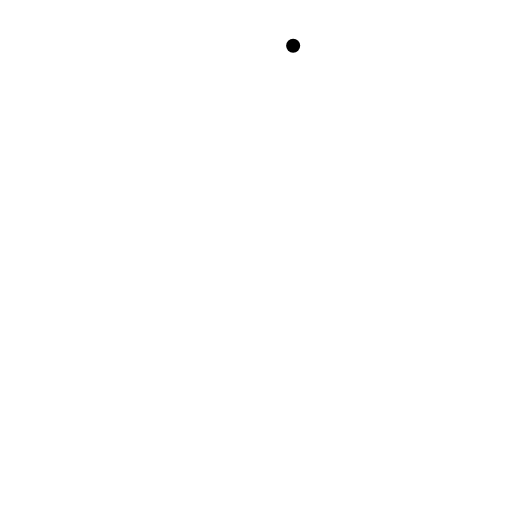
t = 0.00 s
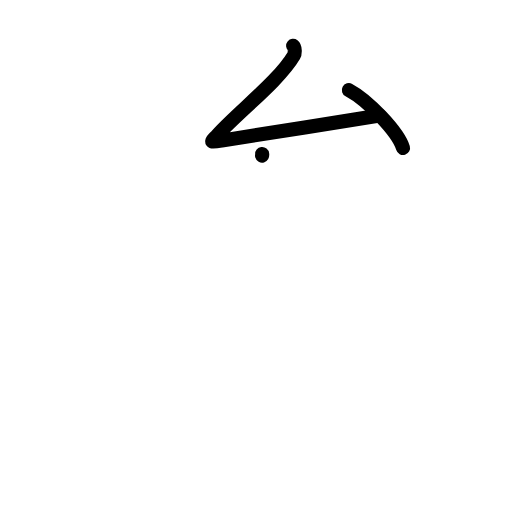
t = 2.13 s
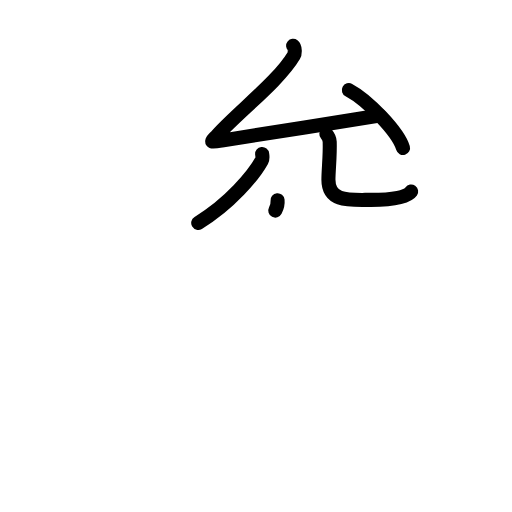
t = 4.38 s
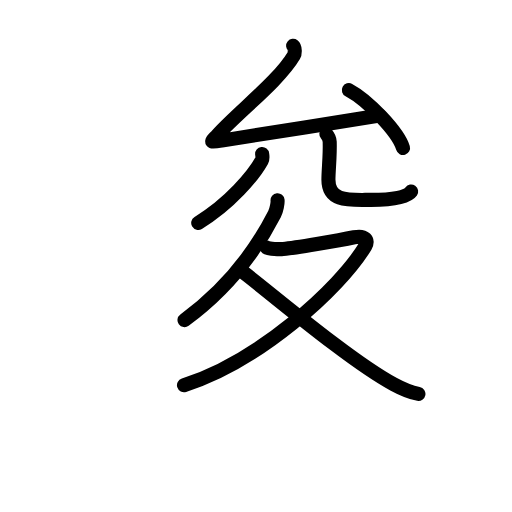
t = 6.63 s
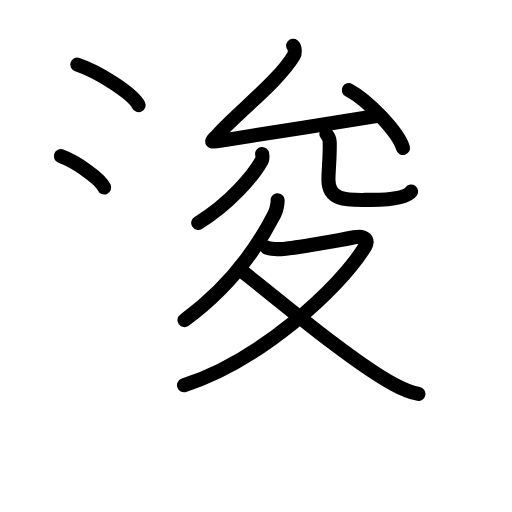
t = 8.75 s
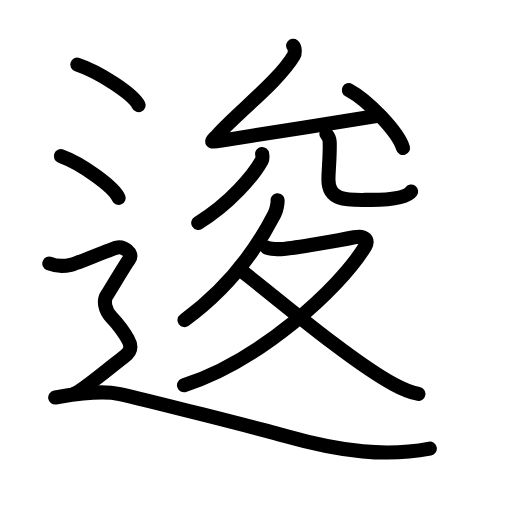
t = 11.00 s

The animated SVG that drew these frames (rendered in a browser with its animation timeline set to each time). Animation: 42 SMIL elements (animate=42); one cycle of 11.00 s.

<?xml version="1.0" encoding="UTF-8"?>
<!--
AniKanjiVG is licensed by CC-BY-SA Paul C. Sommerhoff (https://bitbucket.org/sommerhoff/anikanjivg).
AniKanjiVG uses KanjiVG which is licensed by CC-BY-SA Ulrich Apel (http://kanjivg.tagaini.net).
See also http://creativecommons.org/licenses/by-sa/3.0/
-->
<svg xmlns:kvg='http://kanjivg.tagaini.net' xmlns='http://www.w3.org/2000/svg' width='109' height='109' viewBox='0 0 109 109' style='fill:none;stroke:#000000;stroke-width:3;stroke-linecap:round;stroke-linejoin:round;' id="kvg:kanji_09021"><g id="kvg:09021" kvg:element="逡"><g id="kvg:09021-g1" kvg:element="允" kvg:position="top"><g id="kvg:09021-g2" kvg:element="厶" kvg:position="top"><path id="kvg:09021-s1" kvg:type="㇜" d="M62.41,9.75c0.44,0.34,0.41,1.63,0.15,2.07c-3.24,5.47-11.8,11.96-16.24,16.89c-1.43,1.59-1.88,1.65,0.88,1.22c8.56-1.33,24.19-3.84,33.6-5.34"><animate attributeName="d" begin="0.0s" dur="0.25s" from="M62.41,9.75C62.41,9.75,62.41,9.75,62.41,9.75" to="M62.41,9.75c0.44,0.34,0.41,1.63,0.15,2.07" />
<animate attributeName="d" begin="0.25s" dur="0.25s" from="M62.41,9.75c0.44,0.34,0.41,1.63,0.15,2.07c0,0,0,0,0,0,0" to="M62.41,9.75c0.44,0.34,0.41,1.63,0.15,2.07c-3.24,5.47-11.8,11.96-16.24,16.89" />
<animate attributeName="d" begin="0.5s" dur="0.25s" from="M62.41,9.75c0.44,0.34,0.41,1.63,0.15,2.07c-3.24,5.47-11.8,11.96-16.24,16.89c0,0,0,0,0,0,0" to="M62.41,9.75c0.44,0.34,0.41,1.63,0.15,2.07c-3.24,5.47-11.8,11.96-16.24,16.89c-1.43,1.59-1.88,1.65,0.88,1.22" />
<animate attributeName="d" begin="0.75s" dur="0.25s" from="M62.41,9.75c0.44,0.34,0.41,1.63,0.15,2.07c-3.24,5.47-11.8,11.96-16.24,16.89c-1.43,1.59-1.88,1.65,0.88,1.22c0,0,0,0,0,0,0" to="M62.41,9.75c0.44,0.34,0.41,1.63,0.15,2.07c-3.24,5.47-11.8,11.96-16.24,16.89c-1.43,1.59-1.88,1.65,0.88,1.22c8.56-1.33,24.19-3.84,33.6-5.34" />
</path>
<path id="kvg:09021-s2" kvg:type="㇔" d="M74.27,19.18c4.07,2.17,10.51,8.94,11.53,12.32"><animate attributeName="d" begin="1.0s" dur="1.0s" from="M74.27,19.18C74.27,19.18,74.27,19.18,74.27,19.18" to="M74.27,19.18c4.07,2.17,10.51,8.94,11.53,12.32" />
<animate attributeName="d" begin="0s" dur="1.0s" from="M-100,-100" to="M-100,-100" />
</path>
</g>
<g id="kvg:09021-g3" kvg:element="儿" kvg:position="bottom"><g id="kvg:09021-g4" kvg:element="八" kvg:variant="true"><g id="kvg:09021-g5" kvg:element="丿" kvg:position="left"><path id="kvg:09021-s3" kvg:type="㇒" d="M55.81,32.78c0.04,0.35,0.18,0.92-0.08,1.39C54,37.3,49,43.32,42.2,47.46"><animate attributeName="d" begin="2.0s" dur="0.5s" from="M55.81,32.78C55.81,32.78,55.81,32.78,55.81,32.78" to="M55.81,32.78c0.04,0.35,0.18,0.92-0.08,1.39" />
<animate attributeName="d" begin="2.5s" dur="0.5s" from="M55.81,32.78c0.04,0.35,0.18,0.92-0.08,1.39c0,0,0,0,0,0,0" to="M55.81,32.78c0.04,0.35,0.18,0.92-0.08,1.39C54,37.3,49,43.32,42.2,47.46" />
<animate attributeName="d" begin="0s" dur="2.0s" from="M-100,-100" to="M-100,-100" />
</path>
</g>
<g id="kvg:09021-g6" kvg:position="right"><path id="kvg:09021-s4" kvg:type="㇟" d="M69.48,28.53c0.38,0.44,0.68,0.96,0.71,1.65c0.1,3.05-0.27,6-0.27,8.08c0,4.84,4.57,4.29,9.07,4.29c4.75,0,7.7-0.59,8.54-1.79"><animate attributeName="d" begin="3.0s" dur="0.25s" from="M69.48,28.53C69.48,28.53,69.48,28.53,69.48,28.53" to="M69.48,28.53c0.38,0.44,0.68,0.96,0.71,1.65" />
<animate attributeName="d" begin="3.25s" dur="0.25s" from="M69.48,28.53c0.38,0.44,0.68,0.96,0.71,1.65c0,0,0,0,0,0,0" to="M69.48,28.53c0.38,0.44,0.68,0.96,0.71,1.65c0.1,3.05-0.27,6-0.27,8.08" />
<animate attributeName="d" begin="3.5s" dur="0.25s" from="M69.48,28.53c0.38,0.44,0.68,0.96,0.71,1.65c0.1,3.05-0.27,6-0.27,8.08c0,0,0,0,0,0,0" to="M69.48,28.53c0.38,0.44,0.68,0.96,0.71,1.65c0.1,3.05-0.27,6-0.27,8.08c0,4.84,4.57,4.29,9.07,4.29" />
<animate attributeName="d" begin="3.75s" dur="0.25s" from="M69.48,28.53c0.38,0.44,0.68,0.96,0.71,1.65c0.1,3.05-0.27,6-0.27,8.08c0,4.84,4.57,4.29,9.07,4.29c0,0,0,0,0,0,0" to="M69.48,28.53c0.38,0.44,0.68,0.96,0.71,1.65c0.1,3.05-0.27,6-0.27,8.08c0,4.84,4.57,4.29,9.07,4.29c4.75,0,7.7-0.59,8.54-1.79" />
<animate attributeName="d" begin="0s" dur="3.0s" from="M-100,-100" to="M-100,-100" />
</path>
</g>
</g>
</g>
</g>
<g id="kvg:09021-g7" kvg:element="夂" kvg:position="bottom"><path id="kvg:09021-s5" kvg:type="㇒" d="M59.09,42.63c0.06,0.6-0.23,2.14-0.64,2.93c-2.88,5.63-8.41,14.71-19.17,22.59"><animate attributeName="d" begin="4.0s" dur="0.5s" from="M59.09,42.63C59.09,42.63,59.09,42.63,59.09,42.63" to="M59.09,42.63c0.06,0.6-0.23,2.14-0.64,2.93" />
<animate attributeName="d" begin="4.5s" dur="0.5s" from="M59.09,42.63c0.06,0.6-0.23,2.14-0.64,2.93c0,0,0,0,0,0,0" to="M59.09,42.63c0.06,0.6-0.23,2.14-0.64,2.93c-2.88,5.63-8.41,14.71-19.17,22.59" />
<animate attributeName="d" begin="0s" dur="4.0s" from="M-100,-100" to="M-100,-100" />
</path>
<path id="kvg:09021-s6" kvg:type="㇇" d="M56.75,52.68c0.5,0.35,2.83,0.4,3.55,0.33c2.37-0.23,11.71-1.79,15.09-2.5c2.32-0.49,3.15,0.61,2.39,1.89C72.25,61.56,55,76.99,39.17,82"><animate attributeName="d" begin="5.0s" dur="0.25s" from="M56.75,52.68C56.75,52.68,56.75,52.68,56.75,52.68" to="M56.75,52.68c0.5,0.35,2.83,0.4,3.55,0.33" />
<animate attributeName="d" begin="5.25s" dur="0.25s" from="M56.75,52.68c0.5,0.35,2.83,0.4,3.55,0.33c0,0,0,0,0,0,0" to="M56.75,52.68c0.5,0.35,2.83,0.4,3.55,0.33c2.37-0.23,11.71-1.79,15.09-2.5" />
<animate attributeName="d" begin="5.5s" dur="0.25s" from="M56.75,52.68c0.5,0.35,2.83,0.4,3.55,0.33c2.37-0.23,11.71-1.79,15.09-2.5c0,0,0,0,0,0,0" to="M56.75,52.68c0.5,0.35,2.83,0.4,3.55,0.33c2.37-0.23,11.71-1.79,15.09-2.5c2.32-0.49,3.15,0.61,2.39,1.89" />
<animate attributeName="d" begin="5.75s" dur="0.25s" from="M56.75,52.68c0.5,0.35,2.83,0.4,3.55,0.33c2.37-0.23,11.71-1.79,15.09-2.5c2.32-0.49,3.15,0.61,2.39,1.89c0,0,0,0,0,0,0" to="M56.75,52.68c0.5,0.35,2.83,0.4,3.55,0.33c2.37-0.23,11.71-1.79,15.09-2.5c2.32-0.49,3.15,0.61,2.39,1.89C72.25,61.56,55,76.99,39.17,82" />
<animate attributeName="d" begin="0s" dur="5.0s" from="M-100,-100" to="M-100,-100" />
</path>
<path id="kvg:09021-s7" kvg:type="㇏" d="M51.31,57.6C56,61,74,76.5,83.8,81.8c1.95,1.06,3.43,1.71,5.28,2.06"><animate attributeName="d" begin="6.0s" dur="0.5s" from="M51.31,57.6C51.31,57.6,51.31,57.6,51.31,57.6" to="M51.31,57.6C56,61,74,76.5,83.8,81.8" />
<animate attributeName="d" begin="6.5s" dur="0.5s" from="M51.31,57.6C56,61,74,76.5,83.8,81.8c0,0,0,0,0,0,0" to="M51.31,57.6C56,61,74,76.5,83.8,81.8c1.95,1.06,3.43,1.71,5.28,2.06" />
<animate attributeName="d" begin="0s" dur="6.0s" from="M-100,-100" to="M-100,-100" />
</path>
</g>
<g id="kvg:09021-g8" kvg:element="辶" kvg:position="nyo" kvg:radical="general"><path id="kvg:09021-s8" kvg:type="㇔" d="M16.46,13.75c4.6,1.52,11.89,6.26,13.04,8.63"><animate attributeName="d" begin="7.0s" dur="1.0s" from="M16.46,13.75C16.46,13.75,16.46,13.75,16.46,13.75" to="M16.46,13.75c4.6,1.52,11.89,6.26,13.04,8.63" />
<animate attributeName="d" begin="0s" dur="7.0s" from="M-100,-100" to="M-100,-100" />
</path>
<path id="kvg:09021-s9" kvg:type="㇔" d="M12.96,33.25c4.34,1.57,11.21,6.45,12.29,8.88"><animate attributeName="d" begin="8.0s" dur="1.0s" from="M12.96,33.25C12.96,33.25,12.96,33.25,12.96,33.25" to="M12.96,33.25c4.34,1.57,11.21,6.45,12.29,8.88" />
<animate attributeName="d" begin="0s" dur="8.0s" from="M-100,-100" to="M-100,-100" />
</path>
<path id="kvg:09021-s10" kvg:type="㇋" d="M10.5,56.11c2.25,0.9,3.75,0.45,4.75,0.22c1-0.22,8-3.14,9.5-3.59c1.5-0.45,3.75,1.12,2.75,2.47c-1,1.35-4,6.5-4.75,7.63c-0.75,1.12-0.5,3.14,1,4.71c1.5,1.57,2.75,3.36,3.5,4.71C28,73.6,28,74.73,26.5,75.85c-1.5,1.12-9,7.4-10.5,7.85"><animate attributeName="d" begin="9.0s" dur="0.125s" from="M10.5,56.11C10.5,56.11,10.5,56.11,10.5,56.11" to="M10.5,56.11c2.25,0.9,3.75,0.45,4.75,0.22" />
<animate attributeName="d" begin="9.125s" dur="0.125s" from="M10.5,56.11c2.25,0.9,3.75,0.45,4.75,0.22c0,0,0,0,0,0,0" to="M10.5,56.11c2.25,0.9,3.75,0.45,4.75,0.22c1-0.22,8-3.14,9.5-3.59" />
<animate attributeName="d" begin="9.25s" dur="0.125s" from="M10.5,56.11c2.25,0.9,3.75,0.45,4.75,0.22c1-0.22,8-3.14,9.5-3.59c0,0,0,0,0,0,0" to="M10.5,56.11c2.25,0.9,3.75,0.45,4.75,0.22c1-0.22,8-3.14,9.5-3.59c1.5-0.45,3.75,1.12,2.75,2.47" />
<animate attributeName="d" begin="9.375s" dur="0.125s" from="M10.5,56.11c2.25,0.9,3.75,0.45,4.75,0.22c1-0.22,8-3.14,9.5-3.59c1.5-0.45,3.75,1.12,2.75,2.47c0,0,0,0,0,0,0" to="M10.5,56.11c2.25,0.9,3.75,0.45,4.75,0.22c1-0.22,8-3.14,9.5-3.59c1.5-0.45,3.75,1.12,2.75,2.47c-1,1.35-4,6.5-4.75,7.63" />
<animate attributeName="d" begin="9.5s" dur="0.125s" from="M10.5,56.11c2.25,0.9,3.75,0.45,4.75,0.22c1-0.22,8-3.14,9.5-3.59c1.5-0.45,3.75,1.12,2.75,2.47c-1,1.35-4,6.5-4.75,7.63c0,0,0,0,0,0,0" to="M10.5,56.11c2.25,0.9,3.75,0.45,4.75,0.22c1-0.22,8-3.14,9.5-3.59c1.5-0.45,3.75,1.12,2.75,2.47c-1,1.35-4,6.5-4.75,7.63c-0.75,1.12-0.5,3.14,1,4.71" />
<animate attributeName="d" begin="9.625s" dur="0.125s" from="M10.5,56.11c2.25,0.9,3.75,0.45,4.75,0.22c1-0.22,8-3.14,9.5-3.59c1.5-0.45,3.75,1.12,2.75,2.47c-1,1.35-4,6.5-4.75,7.63c-0.75,1.12-0.5,3.14,1,4.71c0,0,0,0,0,0,0" to="M10.5,56.11c2.25,0.9,3.75,0.45,4.75,0.22c1-0.22,8-3.14,9.5-3.59c1.5-0.45,3.75,1.12,2.75,2.47c-1,1.35-4,6.5-4.75,7.63c-0.75,1.12-0.5,3.14,1,4.71c1.5,1.57,2.75,3.36,3.5,4.71" />
<animate attributeName="d" begin="9.75s" dur="0.125s" from="M10.5,56.11c2.25,0.9,3.75,0.45,4.75,0.22c1-0.22,8-3.14,9.5-3.59c1.5-0.45,3.75,1.12,2.75,2.47c-1,1.35-4,6.5-4.75,7.63c-0.75,1.12-0.5,3.14,1,4.71c1.5,1.57,2.75,3.36,3.5,4.71c0,0,0,0,0,0,0" to="M10.5,56.11c2.25,0.9,3.75,0.45,4.75,0.22c1-0.22,8-3.14,9.5-3.59c1.5-0.45,3.75,1.12,2.75,2.47c-1,1.35-4,6.5-4.75,7.63c-0.75,1.12-0.5,3.14,1,4.71c1.5,1.57,2.75,3.36,3.5,4.71C28,73.6,28,74.73,26.5,75.85" />
<animate attributeName="d" begin="9.875s" dur="0.125s" from="M10.5,56.11c2.25,0.9,3.75,0.45,4.75,0.22c1-0.22,8-3.14,9.5-3.59c1.5-0.45,3.75,1.12,2.75,2.47c-1,1.35-4,6.5-4.75,7.63c-0.75,1.12-0.5,3.14,1,4.71c1.5,1.57,2.75,3.36,3.5,4.71C28,73.6,28,74.73,26.5,75.85c0,0,0,0,0,0,0" to="M10.5,56.11c2.25,0.9,3.75,0.45,4.75,0.22c1-0.22,8-3.14,9.5-3.59c1.5-0.45,3.75,1.12,2.75,2.47c-1,1.35-4,6.5-4.75,7.63c-0.75,1.12-0.5,3.14,1,4.71c1.5,1.57,2.75,3.36,3.5,4.71C28,73.6,28,74.73,26.5,75.85c-1.5,1.12-9,7.4-10.5,7.85" />
<animate attributeName="d" begin="0s" dur="9.0s" from="M-100,-100" to="M-100,-100" />
</path>
<path id="kvg:09021-s11" kvg:type="㇏" d="M11.75,84.63c3.06-0.5,9.17-1.73,13.76-0.74c4.59,0.99,30.65,7.62,35.16,8.9c12.23,3.46,21.66,4.45,30.83,2.72"><animate attributeName="d" begin="10.0s" dur="0.3333333333333333s" from="M11.75,84.63C11.75,84.63,11.75,84.63,11.75,84.63" to="M11.75,84.63c3.06-0.5,9.17-1.73,13.76-0.74" />
<animate attributeName="d" begin="10.333333333333334s" dur="0.3333333333333333s" from="M11.75,84.63c3.06-0.5,9.17-1.73,13.76-0.74c0,0,0,0,0,0,0" to="M11.75,84.63c3.06-0.5,9.17-1.73,13.76-0.74c4.59,0.99,30.65,7.62,35.16,8.9" />
<animate attributeName="d" begin="10.666666666666666s" dur="0.3333333333333333s" from="M11.75,84.63c3.06-0.5,9.17-1.73,13.76-0.74c4.59,0.99,30.65,7.62,35.16,8.9c0,0,0,0,0,0,0" to="M11.75,84.63c3.06-0.5,9.17-1.73,13.76-0.74c4.59,0.99,30.65,7.62,35.16,8.9c12.23,3.46,21.66,4.45,30.83,2.72" />
<animate attributeName="d" begin="0s" dur="10.0s" from="M-100,-100" to="M-100,-100" />
</path>
</g>
</g>
</svg>
